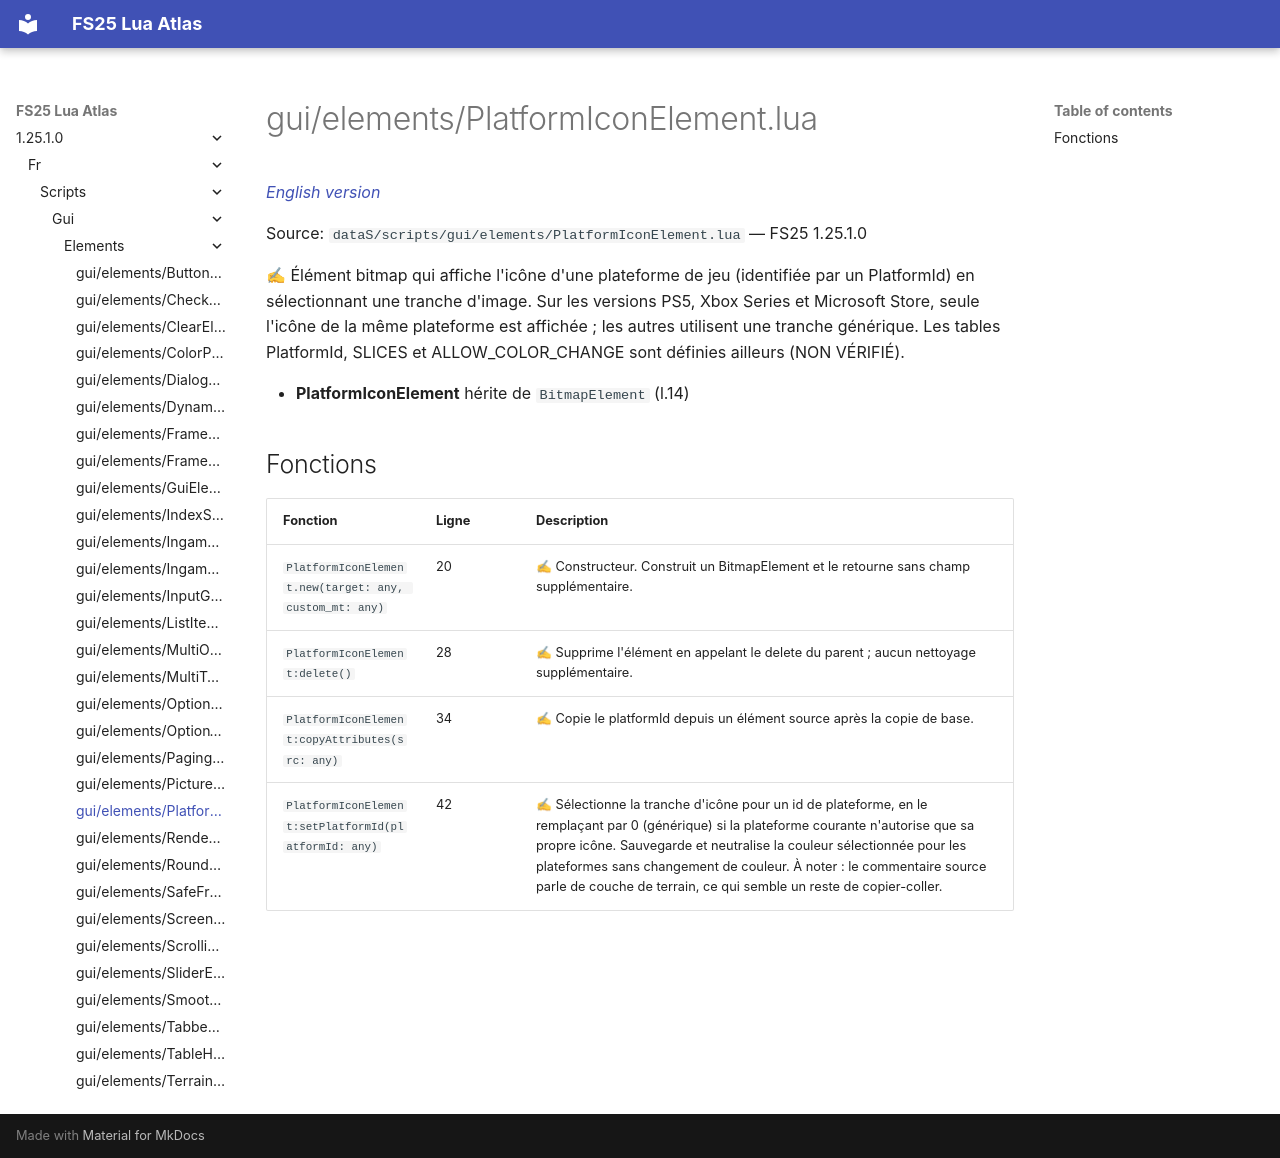

repository: Tim0219800/fs25-lua-atlas · page: 1.25.1.0/fr/scripts/gui/elements/PlatformIconElement.html · generator: mkdocs

# gui/elements/PlatformIconElement.lua

*[English version](../../../../scripts/gui/elements/PlatformIconElement.md)*

Source: `dataS/scripts/gui/elements/PlatformIconElement.lua` — FS25 1.25.1.0

✍ Élément bitmap qui affiche l'icône d'une plateforme de jeu (identifiée par un PlatformId) en sélectionnant une tranche d'image. Sur les versions PS5, Xbox Series et Microsoft Store, seule l'icône de la même plateforme est affichée ; les autres utilisent une tranche générique. Les tables PlatformId, SLICES et ALLOW_COLOR_CHANGE sont définies ailleurs (NON VÉRIFIÉ).

- **PlatformIconElement** hérite de `BitmapElement` (l.14)

## Fonctions

| Fonction | Ligne | Description |
|---|---|---|
| `PlatformIconElement.new(target: any, custom_mt: any)` | 20 | ✍ Constructeur. Construit un BitmapElement et le retourne sans champ supplémentaire. |
| `PlatformIconElement:delete()` | 28 | ✍ Supprime l'élément en appelant le delete du parent ; aucun nettoyage supplémentaire. |
| `PlatformIconElement:copyAttributes(src: any)` | 34 | ✍ Copie le platformId depuis un élément source après la copie de base. |
| `PlatformIconElement:setPlatformId(platformId: any)` | 42 | ✍ Sélectionne la tranche d'icône pour un id de plateforme, en le remplaçant par 0 (générique) si la plateforme courante n'autorise que sa propre icône. Sauvegarde et neutralise la couleur sélectionnée pour les plateformes sans changement de couleur. À noter : le commentaire source parle de couche de terrain, ce qui semble un reste de copier-coller. |
